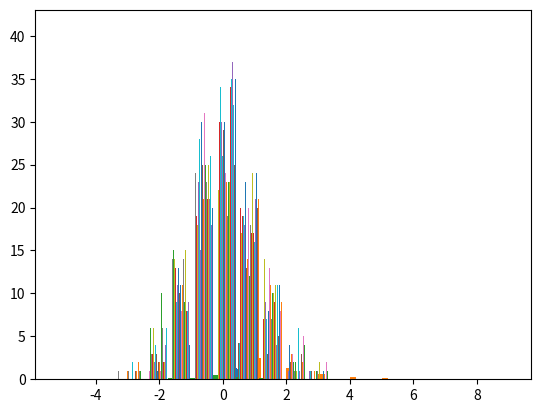

Recreate this plot in Python.
# %%
import numpy as np
import matplotlib.pyplot as plt 

# %% Create a Numpy array with random values
a = np.empty([4, 4], dtype=int)
print(a)
# %% How to choose elements from the list with different probability using NumPy?
a = np.arange(9)
print(np.random.choice(a))
# %% How to get weighted random choice in Python?
a = np.arange(9)
print(np.random.choice(a, 1, p=[0.05, 0.05, 0.05, 0.2, 0.3, 0.2, 0.05, 0.05, 0.05]))
# %% Generate Random Numbers From The Uniform Distribution using NumPy
a = np.random.uniform(size=1000)
count, bins, ignored = plt.hist(a, 40, density = True) 
plt.show()
# %% Get Random Elements form geometric distribution
a = np.random.geometric(0.5, 1000)
count, bins, ignored = plt.hist(a, 40, density = True) 
plt.show()
# %% Get Random elements from Laplace distribution
a = np.random.laplace(0, 1, 1000)
count, bins, ignored = plt.hist(a, 40, density = True) 
plt.show()
# %% Return a Matrix of random values from a uniform distribution
a = np.random.uniform(size=100).reshape([10, 10])
count, bins, ignored = plt.hist(a, 40, density = True) 
plt.show()
# %% Return a Matrix of random values from a Gaussian distribution
a = np.random.normal(size=10000).reshape([100, 100])
count, bins, ignored = plt.hist(a) 
plt.show()
# %% 
